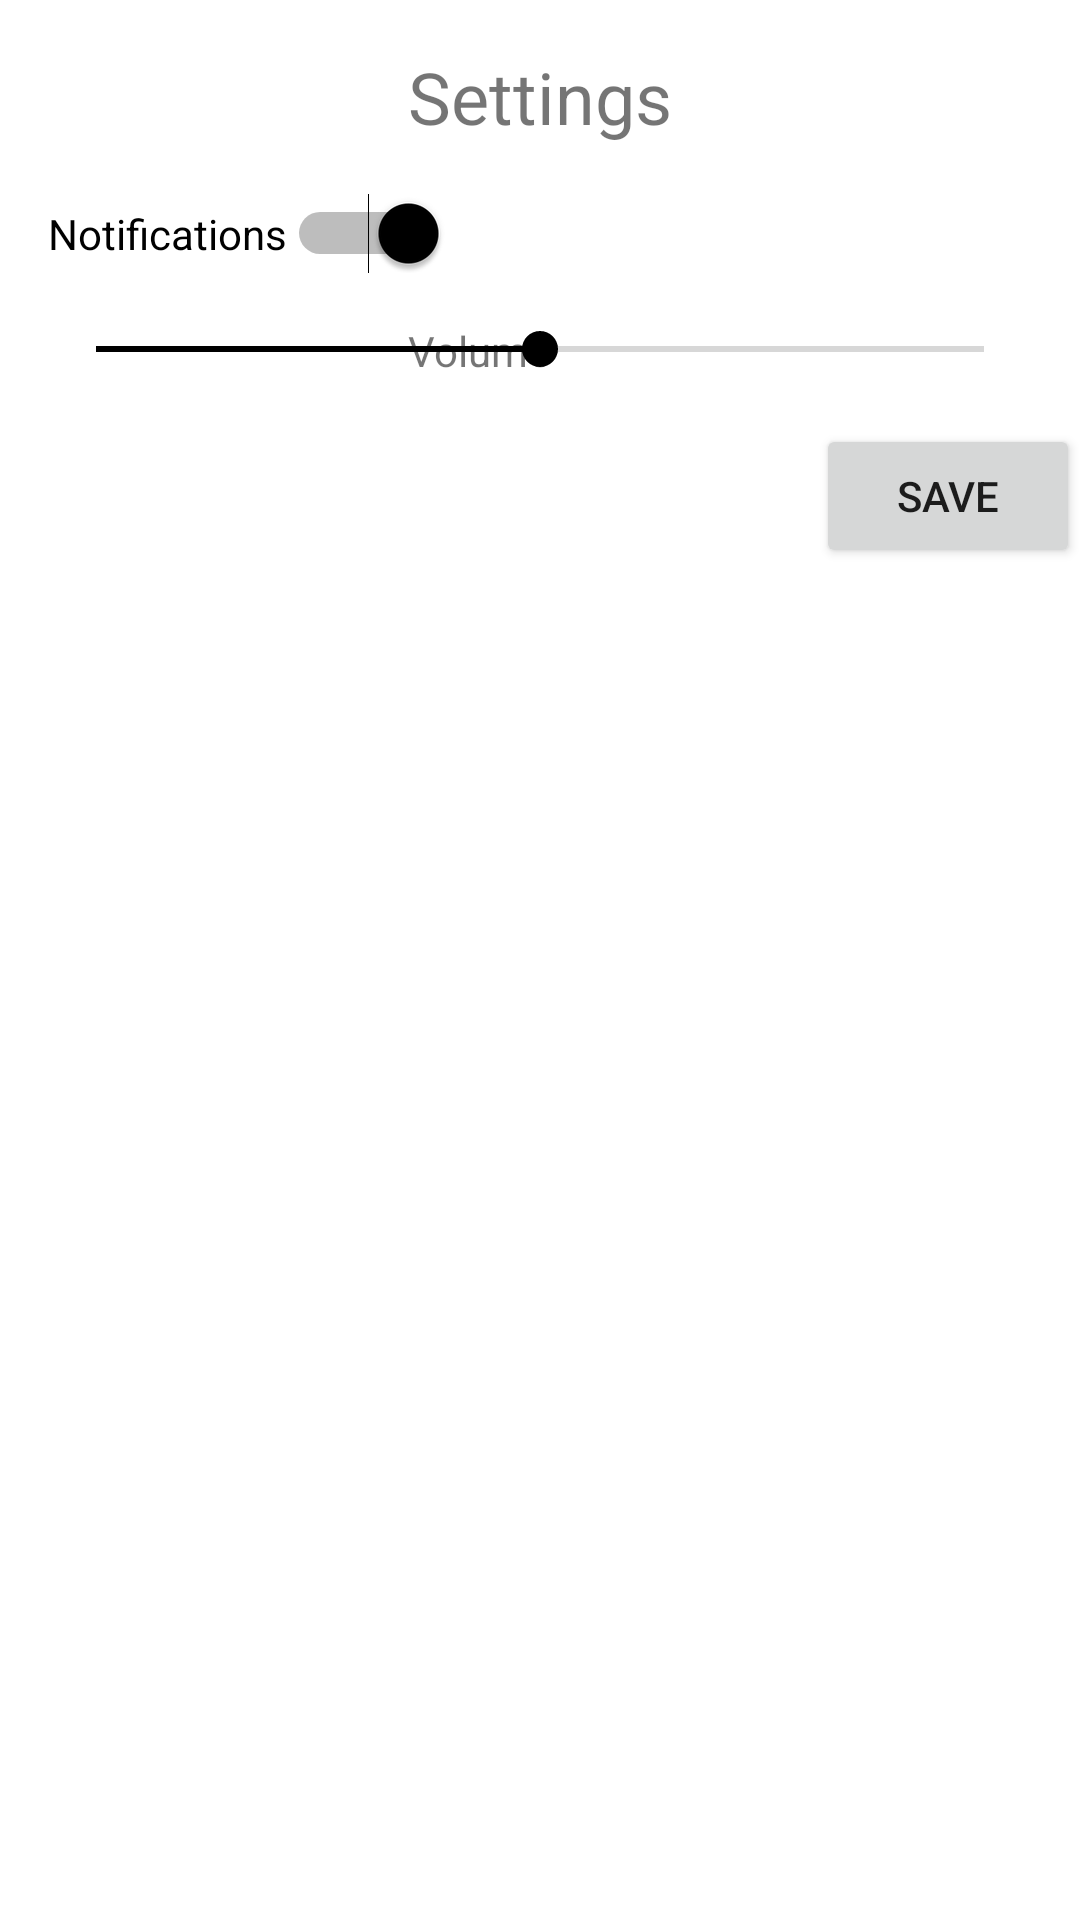

This screen was rendered from an Android layout file. Write that file and the resources it references.
<!-- AndroidManifest.xml: application theme Theme.Musicv1 -->
<!-- res/layout/fragment1.xml -->
<?xml version="1.0" encoding="utf-8"?>
<androidx.constraintlayout.widget.ConstraintLayout xmlns:android="http://schemas.android.com/apk/res/android"
    android:layout_width="match_parent"
    android:layout_height="match_parent"
    xmlns:app="http://schemas.android.com/apk/res-auto">

    <TextView
        android:id="@+id/settings_title"
        android:layout_width="wrap_content"
        android:layout_height="wrap_content"
        android:text="Settings"
        android:textSize="24sp"
        android:layout_marginTop="16dp"
        android:layout_marginStart="16dp"
        android:layout_marginEnd="16dp"
        app:layout_constraintTop_toTopOf="parent"
        app:layout_constraintStart_toStartOf="parent"
        app:layout_constraintEnd_toEndOf="parent"/>

    <Switch
        android:id="@+id/notifications_switch"
        android:layout_width="wrap_content"
        android:layout_height="wrap_content"
        android:text="Notifications"
        android:checked="true"
        android:layout_marginTop="16dp"
        android:layout_marginStart="16dp"
        app:layout_constraintTop_toBottomOf="@id/settings_title"
        app:layout_constraintStart_toStartOf="parent"/>

    <SeekBar
        android:id="@+id/volume_seekbar"
        android:layout_width="0dp"
        android:layout_height="wrap_content"
        android:layout_marginTop="16dp"
        android:layout_marginStart="16dp"
        android:layout_marginEnd="16dp"
        android:max="100"
        android:progress="50"
        app:layout_constraintTop_toBottomOf="@id/notifications_switch"
        app:layout_constraintStart_toStartOf="parent"
        app:layout_constraintEnd_toEndOf="parent"/>

    <TextView
        android:id="@+id/volume_label"
        android:layout_width="wrap_content"
        android:layout_height="wrap_content"
        android:text="Volume"
        app:layout_constraintTop_toTopOf="@id/volume_seekbar"
        app:layout_constraintStart_toStartOf="@id/settings_title"/>

    <Button
        android:id="@+id/save_button"
        android:layout_width="wrap_content"
        android:layout_height="wrap_content"
        android:text="Save"
        android:layout_marginTop="16dp"
        app:layout_constraintTop_toBottomOf="@id/volume_seekbar"
        app:layout_constraintEnd_toEndOf="parent"/>

</androidx.constraintlayout.widget.ConstraintLayout>

    





<!-- resources referenced by this layout -->
<resources>
  <style name="Theme.Musicv1" parent="Theme.MaterialComponents.DayNight.DarkActionBar">
          
          <item name="colorPrimary">@color/teal_700</item>
          <item name="colorPrimaryVariant">@color/teal_700</item>
          <item name="colorOnPrimary">@color/white</item>
          
          <item name="colorSecondary">@color/teal_200</item>
          <item name="colorSecondaryVariant">@color/teal_700</item>
          <item name="colorOnSecondary">@color/black</item>
          
          <item name="android:statusBarColor">?attr/colorPrimaryVariant</item>
          
      </style>
  <color name="teal_700">#EF3A4A</color>
  <color name="white">#FFFFFFFF</color>
  <color name="teal_200">#FF000000</color>
  <color name="black">#FF000000</color>
</resources>
